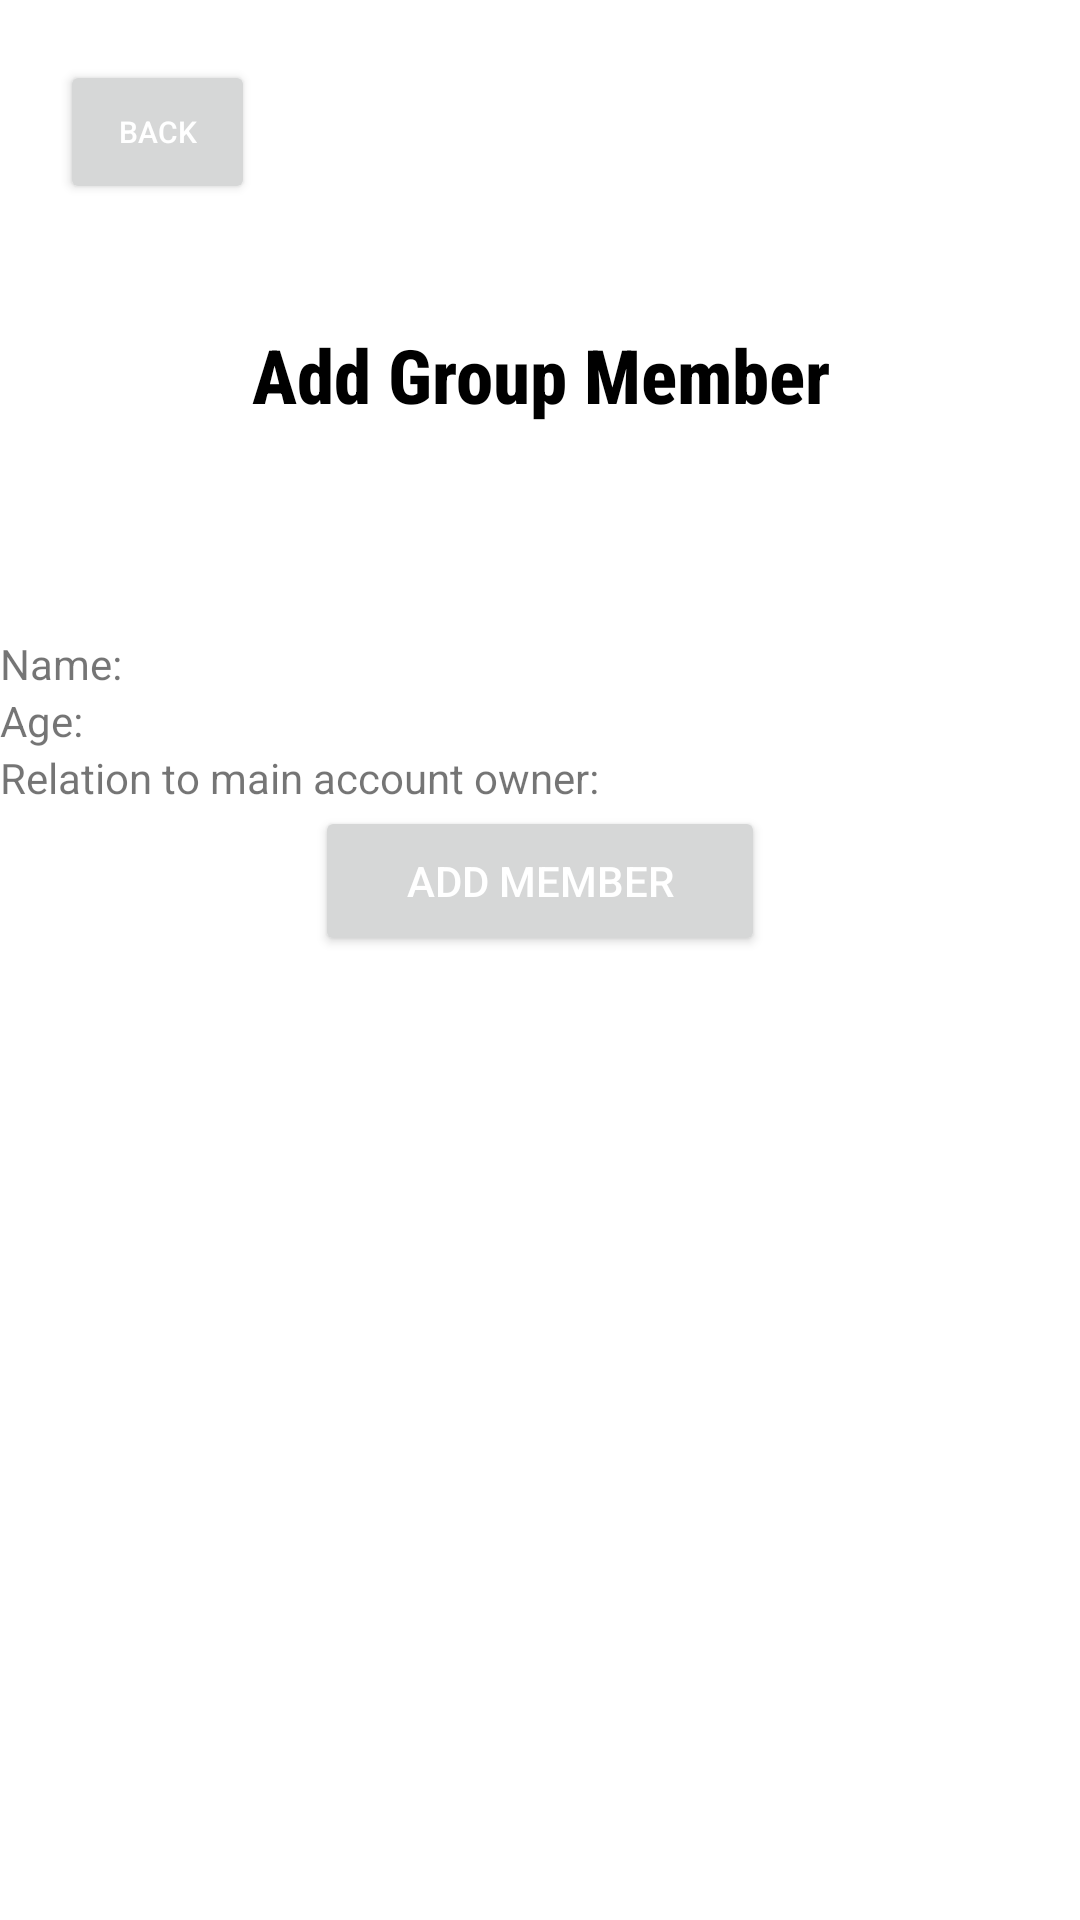

Write the Android layout XML for this screen, with the resource values it uses.
<!-- AndroidManifest.xml: application theme Theme.PandemicPass -->
<!-- res/layout/activity_add_group_member.xml -->
<LinearLayout
    android:id="@+id/relativeLayout1"
    android:layout_height="fill_parent"
    android:layout_width="fill_parent"
    xmlns:android="http://schemas.android.com/apk/res/android"
    android:orientation="vertical">

    <Button
        android:id="@+id/BackButton"
        android:layout_width="65dp"
        android:layout_height="wrap_content"
        android:text="Back"
        android:textColor="@color/white"
        android:textSize="10sp"
        android:layout_marginTop="20dp"
        android:layout_marginLeft="20dp"/>

    <TextView
        android:layout_width="match_parent"
        android:layout_height="wrap_content"
        android:text="Add Group Member"
        android:textAlignment="center"
        android:textSize="25dp"
        android:textStyle="bold"
        android:textColor="@color/black"
        android:fontFamily="sans-serif-condensed-medium"
        android:layout_marginTop="40dp"
        android:layout_marginBottom="70dp" />

    <TextView
        android:id="@+id/textView"
        android:layout_width="match_parent"
        android:layout_height="wrap_content"
        android:text="Name:" />

    <TextView
        android:id="@+id/textView2"
        android:layout_width="match_parent"
        android:layout_height="wrap_content"
        android:text="Age:" />

    <TextView
        android:id="@+id/textView3"
        android:layout_width="match_parent"
        android:layout_height="wrap_content"
        android:text="Relation to main account owner:"
        />
    <Button
        android:layout_width="150dp"
        android:layout_height="50dp"
        android:layout_gravity="center"
        android:text="Add Member"
        android:textColor="@color/white"
        />

</LinearLayout>
<!-- resources referenced by this layout -->
<resources>
  <color name="black">#FF000000</color>
  <color name="white">#FFFFFFFF</color>
  <style name="Theme.PandemicPass" parent="Theme.MaterialComponents.DayNight.NoActionBar">
          
          <item name="colorPrimary">@color/app_blue</item>
          <item name="colorPrimaryVariant">@color/app_blue</item>
          <item name="colorOnPrimary">@color/app_blue</item>
          
          <item name="colorSecondary">@color/teal_200</item>
          <item name="colorSecondaryVariant">@color/teal_700</item>
          <item name="colorOnSecondary">@color/black</item>
          
          <item name="android:statusBarColor" tools:targetApi="l">?attr/colorPrimaryVariant</item>
          
      </style>
  <color name="app_blue">#FF0045cc</color>
  <color name="teal_200">#FF03DAC5</color>
  <color name="teal_700">#FF018786</color>
</resources>
